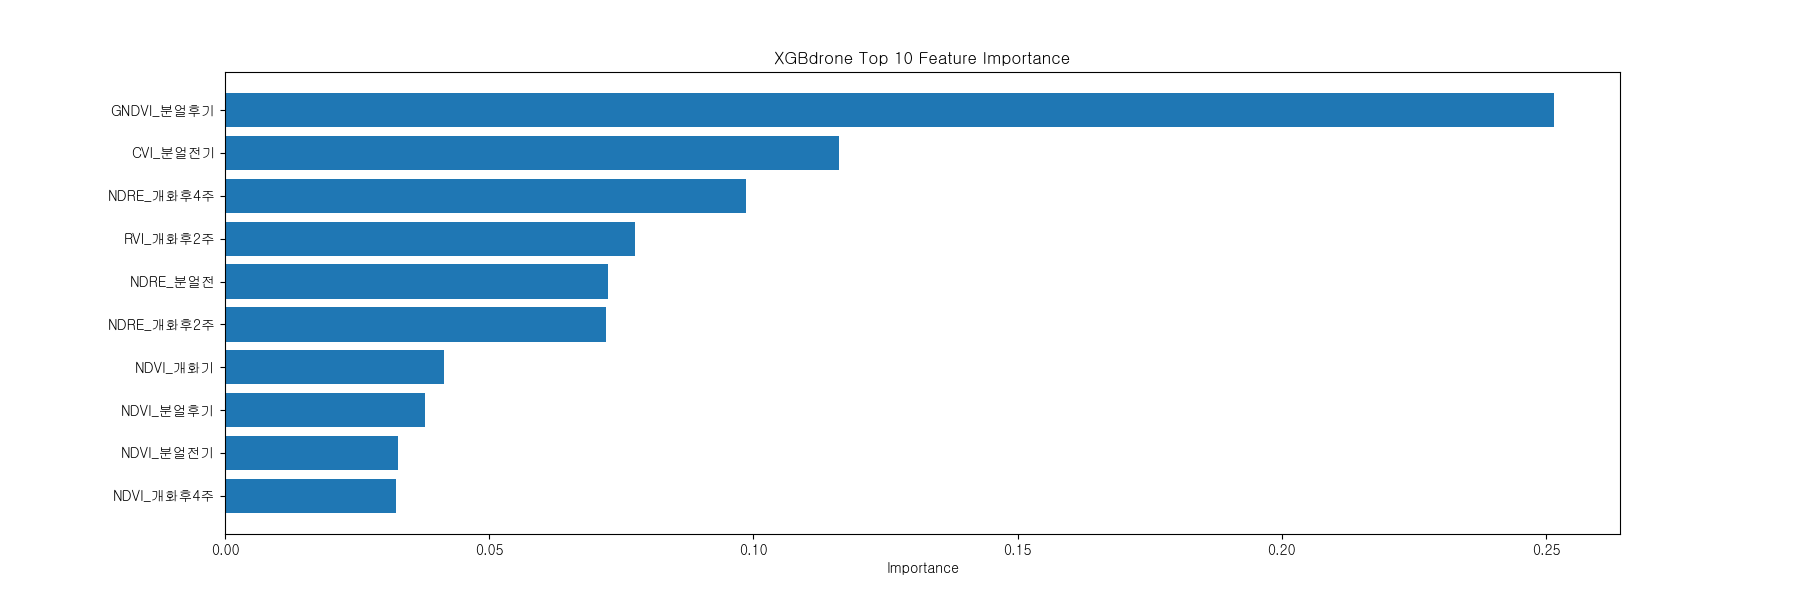

The data file committed next to this chart (first rows):
Feature, Importance
RVI_분얼전, 4.7400455e-11
GNDVI_개화기, 8.6524193e-10
RVI_분얼후기, 4.1200287e-06
RVI_개화기, 5.2793416e-06
RVI_개화후4주, 2.1643946e-05
GNDVI_개화후2주, 7.589741e-05
CVI_분얼후기, 0.0001537
NDRE_개화기, 0.0004704
CVI_개화후4주, 0.001904
NDRE_분얼전기, 0.003457
NDVI_분얼전, 0.003743
NDVI_개화후2주, 0.005468
CVI_분얼전, 0.0109
CVI_개화후2주, 0.0125
GNDVI_개화후4주, 0.01368
GNDVI_분얼전기, 0.01514
RVI_분얼전기, 0.02019
NDRE_분얼후기, 0.02257
GNDVI_분얼전, 0.02586
CVI_개화기, 0.031
NDVI_개화후4주, 0.03236
NDVI_분얼전기, 0.03265
NDVI_분얼후기, 0.03779
NDVI_개화기, 0.04151
NDRE_개화후2주, 0.07216
NDRE_분얼전, 0.07242
RVI_개화후2주, 0.07765
NDRE_개화후4주, 0.09864
CVI_분얼전기, 0.1163
GNDVI_분얼후기, 0.2514
